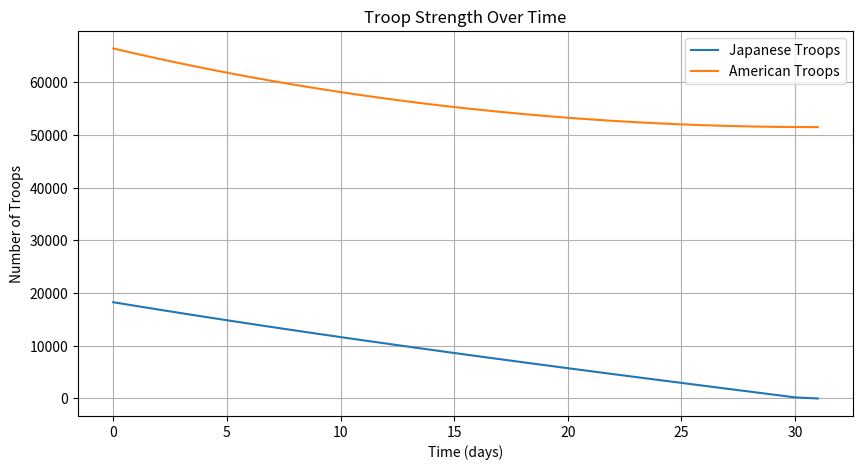
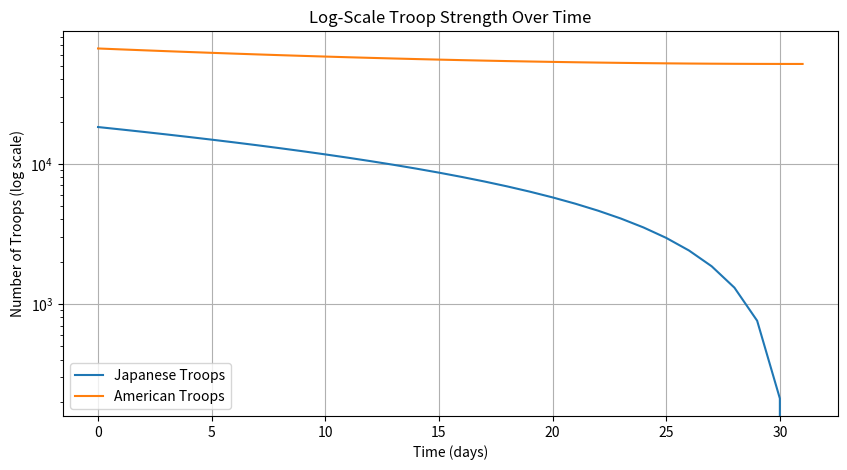
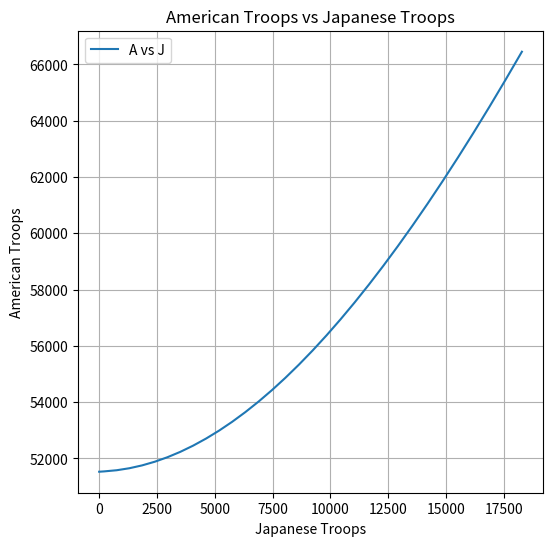

The matplotlib source for these figures, in order:
import numpy as np
import matplotlib.pyplot as plt

def lanchester_euler(J0, A0, a, j, dt=1):
    J, A = [J0], [A0]
    t = [0]
    
    while J[-1] > 1 and A[-1] > 1:
        J_new = J[-1] - a * A[-1] * dt
        A_new = A[-1] - j * J[-1] * dt
        J.append(max(J_new,0))  # Ensure non-negative values
        A.append(max(A_new,0))
        t.append(t[-1] + dt)
    
    return np.array(t), np.array(J), np.array(A)

# Given parameters
J_= 18274
A_=66454
a=0.0106
j=0.0544
t, J, A = lanchester_euler(J_, A_, a, j)

print("Japan",J)
print(J.size)

# Lanchester's Square Law Prediction
pred_outcome = A_**2 - J_**2 * (j/a)
print("Predicted Outcome: American Victory" if pred_outcome > 0 else "Japanese Victory")

# Final results
print(f"Battle lasted {t[-1]} days")
print(f"Final Troops - Americans: {A[-1]:.0f}, Japanese: {J[-1]:.0f}")
print(f"Casualties - Americans: {A_ - A[-1]:.0f}, Japanese: {J_ - J[-1]:.0f}")

# Plot J(t) and A(t)
plt.figure(figsize=(10,5))
plt.plot(t, J, label='Japanese Troops')
plt.plot(t, A, label='American Troops')
plt.xlabel('Time (days)')
plt.ylabel('Number of Troops')
plt.legend()
plt.title('Troop Strength Over Time')
plt.grid()
plt.show()

# Log plot
plt.figure(figsize=(10,5))
plt.semilogy(t, J, label='Japanese Troops')
plt.semilogy(t, A, label='American Troops')
plt.xlabel('Time (days)')
plt.ylabel('Number of Troops (log scale)')
plt.legend()
plt.title('Log-Scale Troop Strength Over Time')
plt.grid()
plt.show()

# Plot A vs. J
plt.figure(figsize=(6,6))
plt.plot(J, A, label='A vs J')
plt.xlabel('Japanese Troops')
plt.ylabel('American Troops')
plt.title('American Troops vs Japanese Troops')
plt.grid()
plt.legend()
plt.show()
